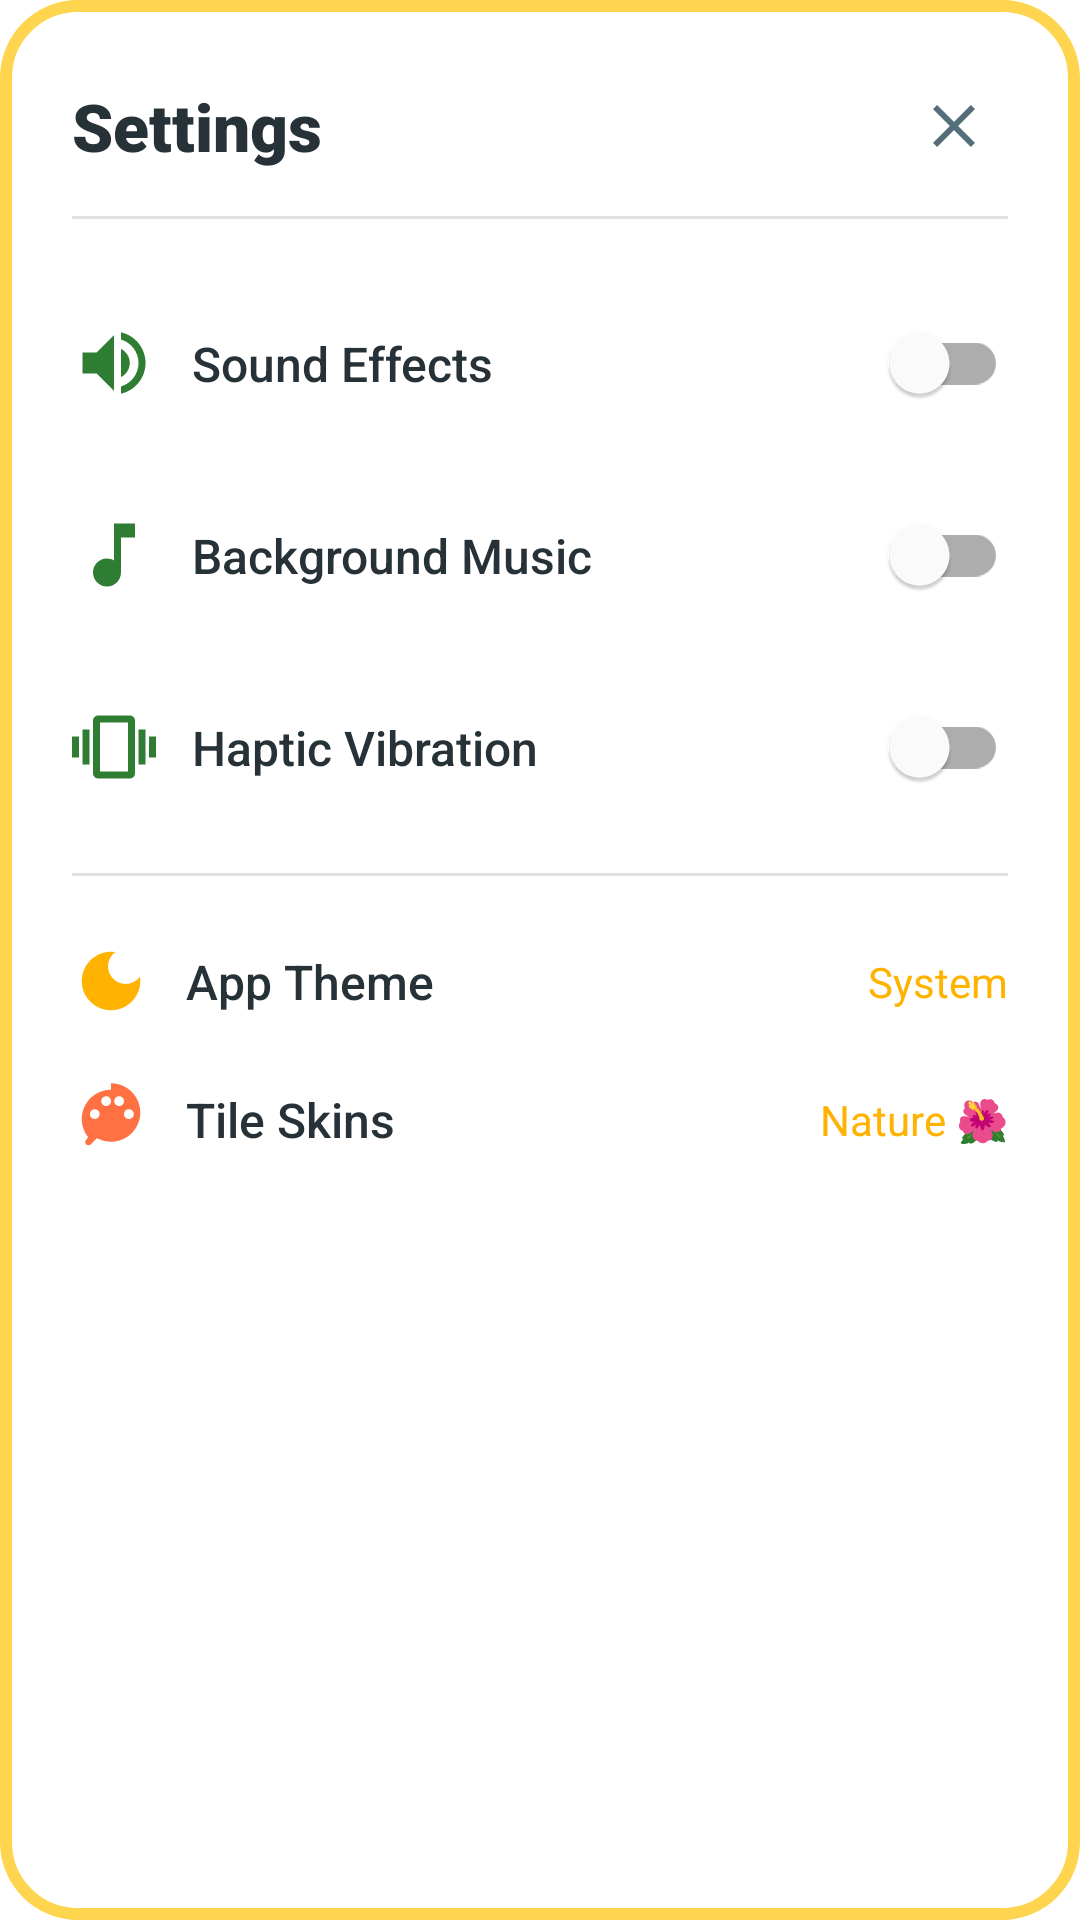

The Android layout XML behind this screen, and the referenced resources:
<!-- AndroidManifest.xml: application theme Theme.Trinity -->
<!-- res/layout/dialog_settings.xml -->
<?xml version="1.0" encoding="utf-8"?>
<LinearLayout xmlns:android="http://schemas.android.com/apk/res/android"
    xmlns:app="http://schemas.android.com/apk/res-auto"
    android:layout_width="match_parent"
    android:layout_height="wrap_content"
    android:background="@drawable/bg_dialog_card"
    android:orientation="vertical"
    android:padding="24dp">

    
    <androidx.constraintlayout.widget.ConstraintLayout
        android:layout_width="match_parent"
        android:layout_height="wrap_content">

        <TextView
            android:layout_width="wrap_content"
            android:layout_height="wrap_content"
            android:fontFamily="sans-serif-black"
            android:text="@string/settings"
            android:textColor="@color/text_dark"
            android:textSize="22sp"
            app:layout_constraintBottom_toBottomOf="parent"
            app:layout_constraintStart_toStartOf="parent"
            app:layout_constraintTop_toTopOf="parent" />

        <ImageButton
            android:id="@+id/btnCloseSettings"
            android:layout_width="36dp"
            android:layout_height="36dp"
            android:background="?android:attr/selectableItemBackgroundBorderless"
            android:contentDescription="@null"
            android:src="@drawable/ic_close"
            app:layout_constraintBottom_toBottomOf="parent"
            app:layout_constraintEnd_toEndOf="parent"
            app:layout_constraintTop_toTopOf="parent" />
    </androidx.constraintlayout.widget.ConstraintLayout>

    <View
        android:layout_width="match_parent"
        android:layout_height="1dp"
        android:layout_marginTop="12dp"
        android:layout_marginBottom="16dp"
        android:background="#E0E0E0" />

    
    <androidx.constraintlayout.widget.ConstraintLayout
        android:layout_width="match_parent"
        android:layout_height="wrap_content"
        android:paddingVertical="8dp">

        <ImageView
            android:id="@+id/ivSoundIcon"
            android:layout_width="28dp"
            android:layout_height="28dp"
            android:contentDescription="@null"
            android:src="@drawable/ic_volume_up"
            app:layout_constraintBottom_toBottomOf="parent"
            app:layout_constraintStart_toStartOf="parent"
            app:layout_constraintTop_toTopOf="parent" />

        <TextView
            android:layout_width="wrap_content"
            android:layout_height="wrap_content"
            android:layout_marginStart="12dp"
            android:fontFamily="sans-serif-medium"
            android:text="@string/sound_effects"
            android:textColor="@color/text_dark"
            android:textSize="16sp"
            app:layout_constraintBottom_toBottomOf="parent"
            app:layout_constraintStart_toEndOf="@+id/ivSoundIcon"
            app:layout_constraintTop_toTopOf="parent" />

        <com.google.android.material.switchmaterial.SwitchMaterial
            android:id="@+id/switchSound"
            android:layout_width="wrap_content"
            android:layout_height="wrap_content"
            app:layout_constraintBottom_toBottomOf="parent"
            app:layout_constraintEnd_toEndOf="parent"
            app:layout_constraintTop_toTopOf="parent" />
    </androidx.constraintlayout.widget.ConstraintLayout>

    
    <androidx.constraintlayout.widget.ConstraintLayout
        android:layout_width="match_parent"
        android:layout_height="wrap_content"
        android:paddingVertical="8dp">

        <ImageView
            android:id="@+id/ivMusicIcon"
            android:layout_width="28dp"
            android:layout_height="28dp"
            android:contentDescription="@null"
            android:src="@drawable/ic_music_note"
            app:layout_constraintBottom_toBottomOf="parent"
            app:layout_constraintStart_toStartOf="parent"
            app:layout_constraintTop_toTopOf="parent" />

        <TextView
            android:layout_width="wrap_content"
            android:layout_height="wrap_content"
            android:layout_marginStart="12dp"
            android:fontFamily="sans-serif-medium"
            android:text="@string/music"
            android:textColor="@color/text_dark"
            android:textSize="16sp"
            app:layout_constraintBottom_toBottomOf="parent"
            app:layout_constraintStart_toEndOf="@+id/ivMusicIcon"
            app:layout_constraintTop_toTopOf="parent" />

        <com.google.android.material.switchmaterial.SwitchMaterial
            android:id="@+id/switchMusic"
            android:layout_width="wrap_content"
            android:layout_height="wrap_content"
            app:layout_constraintBottom_toBottomOf="parent"
            app:layout_constraintEnd_toEndOf="parent"
            app:layout_constraintTop_toTopOf="parent" />
    </androidx.constraintlayout.widget.ConstraintLayout>

    
    <androidx.constraintlayout.widget.ConstraintLayout
        android:layout_width="match_parent"
        android:layout_height="wrap_content"
        android:paddingVertical="8dp">

        <ImageView
            android:id="@+id/ivVibIcon"
            android:layout_width="28dp"
            android:layout_height="28dp"
            android:contentDescription="@null"
            android:src="@drawable/ic_vibration"
            app:layout_constraintBottom_toBottomOf="parent"
            app:layout_constraintStart_toStartOf="parent"
            app:layout_constraintTop_toTopOf="parent" />

        <TextView
            android:layout_width="wrap_content"
            android:layout_height="wrap_content"
            android:layout_marginStart="12dp"
            android:fontFamily="sans-serif-medium"
            android:text="@string/vibration"
            android:textColor="@color/text_dark"
            android:textSize="16sp"
            app:layout_constraintBottom_toBottomOf="parent"
            app:layout_constraintStart_toEndOf="@+id/ivVibIcon"
            app:layout_constraintTop_toTopOf="parent" />

        <com.google.android.material.switchmaterial.SwitchMaterial
            android:id="@+id/switchVibration"
            android:layout_width="wrap_content"
            android:layout_height="wrap_content"
            app:layout_constraintBottom_toBottomOf="parent"
            app:layout_constraintEnd_toEndOf="parent"
            app:layout_constraintTop_toTopOf="parent" />
    </androidx.constraintlayout.widget.ConstraintLayout>

    <View
        android:layout_width="match_parent"
        android:layout_height="1dp"
        android:layout_marginTop="10dp"
        android:layout_marginBottom="12dp"
        android:background="#E0E0E0" />

    
    <androidx.constraintlayout.widget.ConstraintLayout
        android:id="@+id/rowThemeSettings"
        android:layout_width="match_parent"
        android:layout_height="wrap_content"
        android:background="?android:attr/selectableItemBackground"
        android:clickable="true"
        android:focusable="true"
        android:paddingVertical="10dp">

        <ImageView
            android:id="@+id/ivThemeIcon"
            android:layout_width="26dp"
            android:layout_height="26dp"
            android:contentDescription="@null"
            android:src="@drawable/ic_theme_mode"
            app:layout_constraintBottom_toBottomOf="parent"
            app:layout_constraintStart_toStartOf="parent"
            app:layout_constraintTop_toTopOf="parent" />

        <TextView
            android:id="@+id/tvThemeTitle"
            android:layout_width="wrap_content"
            android:layout_height="wrap_content"
            android:layout_marginStart="12dp"
            android:fontFamily="sans-serif-medium"
            android:text="App Theme"
            android:textColor="@color/text_dark"
            android:textSize="16sp"
            app:layout_constraintBottom_toBottomOf="parent"
            app:layout_constraintStart_toEndOf="@+id/ivThemeIcon"
            app:layout_constraintTop_toTopOf="parent" />

        <TextView
            android:id="@+id/tvCurrentThemeValue"
            android:layout_width="wrap_content"
            android:layout_height="wrap_content"
            android:fontFamily="sans-serif-bold"
            android:text="System"
            android:textColor="@color/accent_gold"
            android:textSize="14sp"
            app:layout_constraintBottom_toBottomOf="parent"
            app:layout_constraintEnd_toEndOf="parent"
            app:layout_constraintTop_toTopOf="parent" />
    </androidx.constraintlayout.widget.ConstraintLayout>

    
    <androidx.constraintlayout.widget.ConstraintLayout
        android:id="@+id/rowSkinSettings"
        android:layout_width="match_parent"
        android:layout_height="wrap_content"
        android:background="?android:attr/selectableItemBackground"
        android:clickable="true"
        android:focusable="true"
        android:paddingVertical="10dp">

        <ImageView
            android:id="@+id/ivSkinIcon"
            android:layout_width="26dp"
            android:layout_height="26dp"
            android:contentDescription="@null"
            android:src="@drawable/ic_palette"
            app:layout_constraintBottom_toBottomOf="parent"
            app:layout_constraintStart_toStartOf="parent"
            app:layout_constraintTop_toTopOf="parent" />

        <TextView
            android:id="@+id/tvSkinTitle"
            android:layout_width="wrap_content"
            android:layout_height="wrap_content"
            android:layout_marginStart="12dp"
            android:fontFamily="sans-serif-medium"
            android:text="Tile Skins"
            android:textColor="@color/text_dark"
            android:textSize="16sp"
            app:layout_constraintBottom_toBottomOf="parent"
            app:layout_constraintStart_toEndOf="@+id/ivSkinIcon"
            app:layout_constraintTop_toTopOf="parent" />

        <TextView
            android:id="@+id/tvCurrentSkinValue"
            android:layout_width="wrap_content"
            android:layout_height="wrap_content"
            android:fontFamily="sans-serif-bold"
            android:text="Nature 🌺"
            android:textColor="@color/accent_gold"
            android:textSize="14sp"
            app:layout_constraintBottom_toBottomOf="parent"
            app:layout_constraintEnd_toEndOf="parent"
            app:layout_constraintTop_toTopOf="parent" />
    </androidx.constraintlayout.widget.ConstraintLayout>

</LinearLayout>
<!-- resources referenced by this layout -->
<resources>
  <color name="accent_gold">#FFB300</color>
  <color name="text_dark">#263238</color>
  <!-- drawable bg_dialog_card (drawable) -->
  <?xml version="1.0" encoding="utf-8"?>
  <shape xmlns:android="http://schemas.android.com/apk/res/android"
      android:shape="rectangle">
      <corners android:radius="24dp" />
      <solid android:color="@color/dialog_bg" />
      <stroke
          android:width="4dp"
          android:color="#FFD54F" />
  </shape>
  <!-- drawable ic_close (drawable) -->
  <vector xmlns:android="http://schemas.android.com/apk/res/android"
      android:width="24dp"
      android:height="24dp"
      android:viewportWidth="24"
      android:viewportHeight="24">
      <path
          android:fillColor="#546E7A"
          android:pathData="M19,6.41L17.59,5 12,10.59 6.41,5 5,6.41 10.59,12 5,17.59 6.41,19 12,13.41 17.59,19 19,17.59 13.41,12z" />
  </vector>
  <!-- drawable ic_music_note (drawable) -->
  <vector xmlns:android="http://schemas.android.com/apk/res/android"
      android:width="24dp"
      android:height="24dp"
      android:viewportWidth="24"
      android:viewportHeight="24">
      <path
          android:fillColor="#2E7D32"
          android:pathData="M12,3v10.55c-0.59,-0.34 -1.27,-0.55 -2,-0.55 -2.21,0 -4,1.79 -4,4s1.79,4 4,4 4,-1.79 4,-4V7h4V3h-6z" />
  </vector>
  <!-- drawable ic_theme_mode (drawable) -->
  <vector xmlns:android="http://schemas.android.com/apk/res/android"
      android:width="24dp"
      android:height="24dp"
      android:viewportWidth="24"
      android:viewportHeight="24">
      <path
          android:fillColor="#FFB300"
          android:pathData="M12,3c-4.97,0 -9,4.03 -9,9s4.03,9 9,9s9,-4.03 9,-9c0,-0.46 -0.04,-0.92 -0.1,-1.36c-0.98,1.37 -2.58,2.26 -4.4,2.26c-2.98,0 -5.4,-2.42 -5.4,-5.4c0,-1.81 0.89,-3.42 2.26,-4.4C12.92,3.04 12.46,3 12,3z" />
  </vector>
  <!-- drawable ic_vibration (drawable) -->
  <vector xmlns:android="http://schemas.android.com/apk/res/android"
      android:width="24dp"
      android:height="24dp"
      android:viewportWidth="24"
      android:viewportHeight="24">
      <path
          android:fillColor="#2E7D32"
          android:pathData="M0,15h2V9H0v6zm3,2h2V7H3v10zm19,-8v6h2V9h-2zm-3,8h2V7h-2v10zM16.5,3h-9C6.67,3 6,3.67 6,4.5v15c0,0.83 0.67,1.5 1.5,1.5h9c0.83,0 1.5,-0.67 1.5,-1.5v-15c0,-0.83 -0.67,-1.5 -1.5,-1.5zM16,19H8V5h8v14z" />
  </vector>
  <!-- drawable ic_volume_up (drawable) -->
  <vector xmlns:android="http://schemas.android.com/apk/res/android"
      android:width="24dp"
      android:height="24dp"
      android:viewportWidth="24"
      android:viewportHeight="24">
      <path
          android:fillColor="#2E7D32"
          android:pathData="M3,9v6h4l5,5V4L7,9H3zm13.5,3c0,-1.77 -1.02,-3.29 -2.5,-4.03v8.05c1.48,-0.73 2.5,-2.25 2.5,-4.02zM14,3.23v2.06c2.89,0.86 5,3.54 5,6.71s-2.11,5.85 -5,6.71v2.06c4.01,-0.91 7,-4.49 7,-8.77s-2.99,-7.86 -7,-8.77z" />
  </vector>
  <string name="music">Background Music</string>
  <string name="settings">Settings</string>
  <string name="sound_effects">Sound Effects</string>
  <string name="vibration">Haptic Vibration</string>
  <style name="Theme.Trinity" parent="Theme.MaterialComponents.DayNight.NoActionBar">
          <item name="colorPrimary">@color/primary</item>
          <item name="colorPrimaryVariant">@color/primary_dark</item>
          <item name="colorOnPrimary">@color/text_light</item>
          <item name="colorSecondary">@color/accent_gold</item>
          <item name="android:statusBarColor">@android:color/transparent</item>
          <item name="android:navigationBarColor">@android:color/transparent</item>
          <item name="android:windowLightStatusBar" tools:targetApi="m">false</item>
          <item name="android:windowLightNavigationBar" tools:targetApi="o_mr1">false</item>
      </style>
  <color name="dialog_bg">#FFFFFF</color>
  <color name="primary">#2E7D32</color>
  <color name="primary_dark">#1B5E20</color>
  <color name="text_light">#FFFFFF</color>
</resources>
